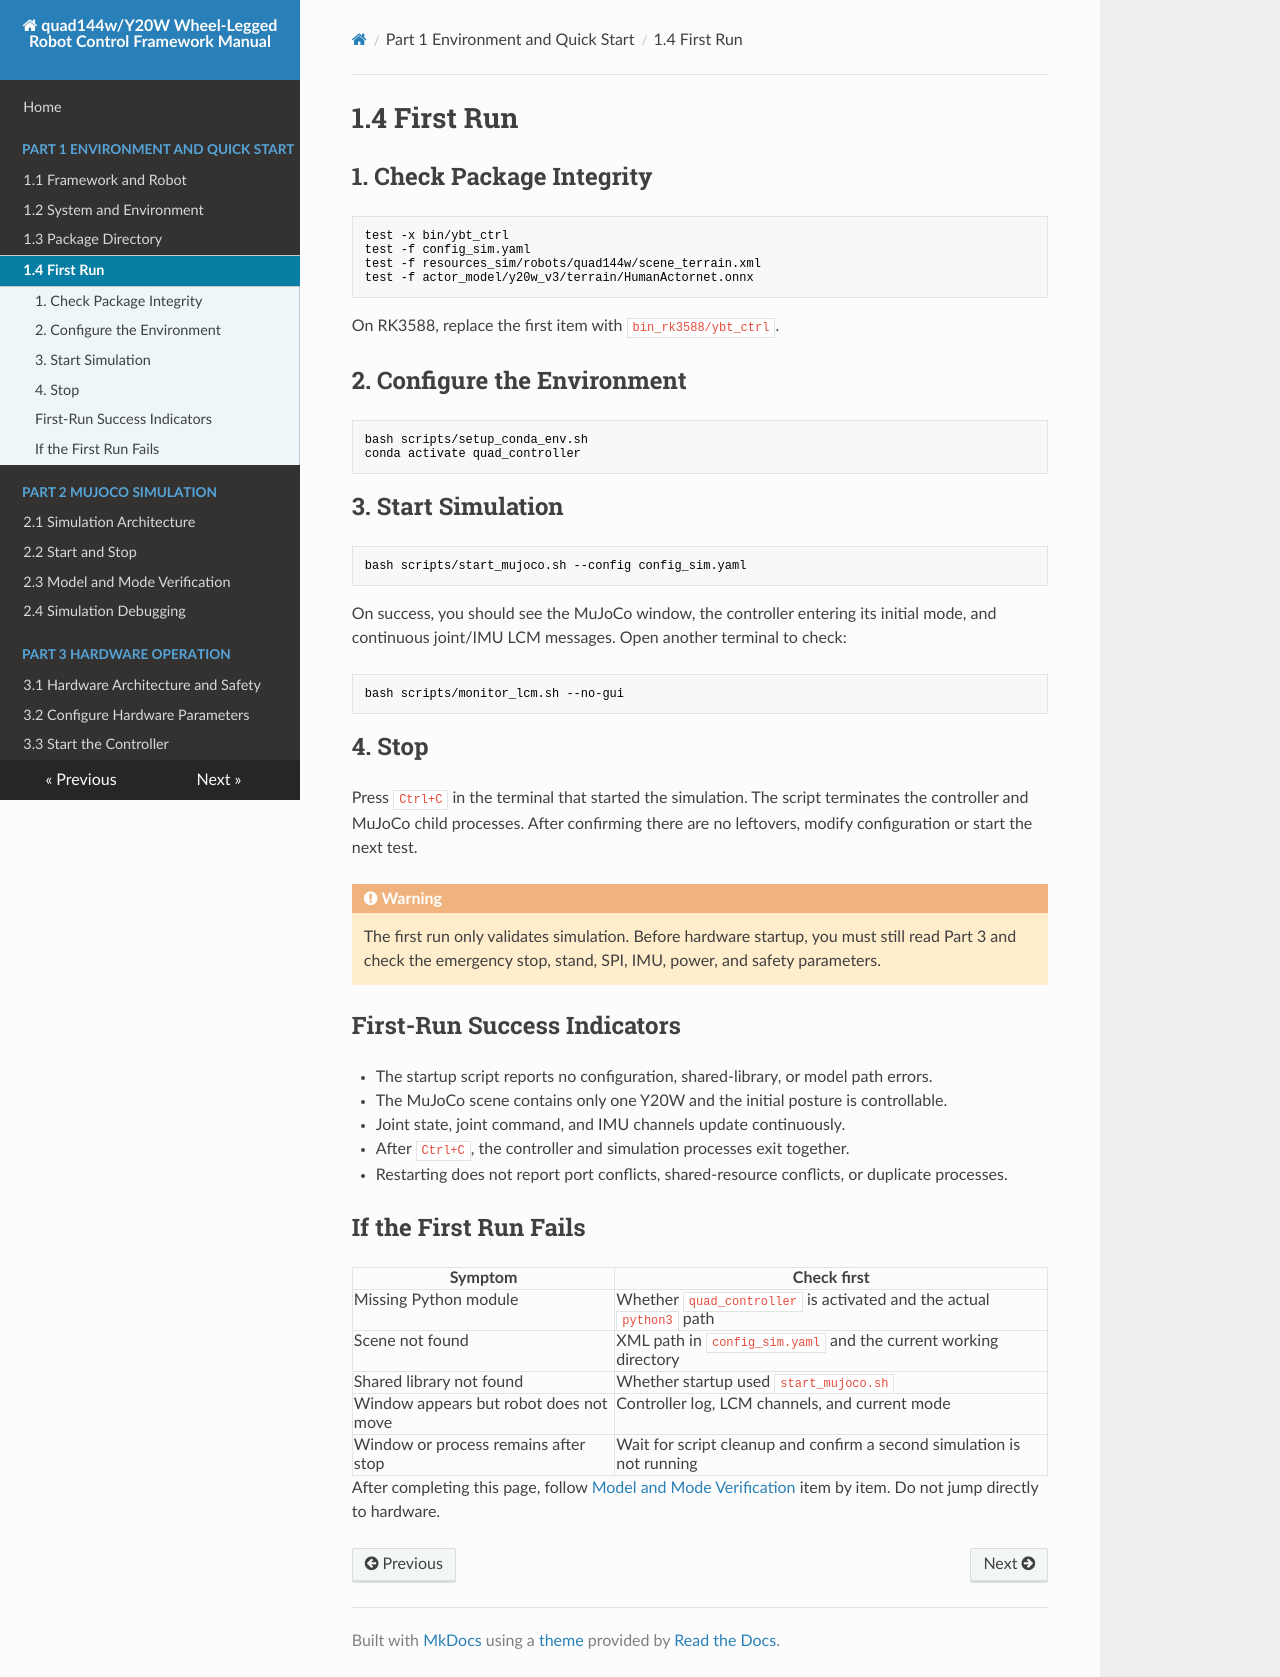

repository: YoboticsHub/yobotics_quad144w · page: part-1-quick-start/4.first-run.html · generator: mkdocs

# 1.4 First Run

## 1. Check Package Integrity

```bash
test -x bin/ybt_ctrl
test -f config_sim.yaml
test -f resources_sim/robots/quad144w/scene_terrain.xml
test -f actor_model/y20w_v3/terrain/HumanActornet.onnx
```

On RK3588, replace the first item with `bin_rk3588/ybt_ctrl`.

## 2. Configure the Environment

```bash
bash scripts/setup_conda_env.sh
conda activate quad_controller
```

## 3. Start Simulation

```bash
bash scripts/start_mujoco.sh --config config_sim.yaml
```

On success, you should see the MuJoCo window, the controller entering its initial mode, and continuous joint/IMU LCM messages. Open another terminal to check:

```bash
bash scripts/monitor_lcm.sh --no-gui
```

## 4. Stop

Press `Ctrl+C` in the terminal that started the simulation. The script terminates the controller and MuJoCo child processes. After confirming there are no leftovers, modify configuration or start the next test.

!!! warning
    The first run only validates simulation. Before hardware startup, you must still read Part 3 and check the emergency stop, stand, SPI, IMU, power, and safety parameters.

## First-Run Success Indicators

- The startup script reports no configuration, shared-library, or model path errors.
- The MuJoCo scene contains only one Y20W and the initial posture is controllable.
- Joint state, joint command, and IMU channels update continuously.
- After `Ctrl+C`, the controller and simulation processes exit together.
- Restarting does not report port conflicts, shared-resource conflicts, or duplicate processes.

## If the First Run Fails

| Symptom | Check first |
| --- | --- |
| Missing Python module | Whether `quad_controller` is activated and the actual `python3` path |
| Scene not found | XML path in `config_sim.yaml` and the current working directory |
| Shared library not found | Whether startup used `start_mujoco.sh` |
| Window appears but robot does not move | Controller log, LCM channels, and current mode |
| Window or process remains after stop | Wait for script cleanup and confirm a second simulation is not running |

After completing this page, follow [Model and Mode Verification](../part-2-mujoco/3.verify.md) item by item. Do not jump directly to hardware.
